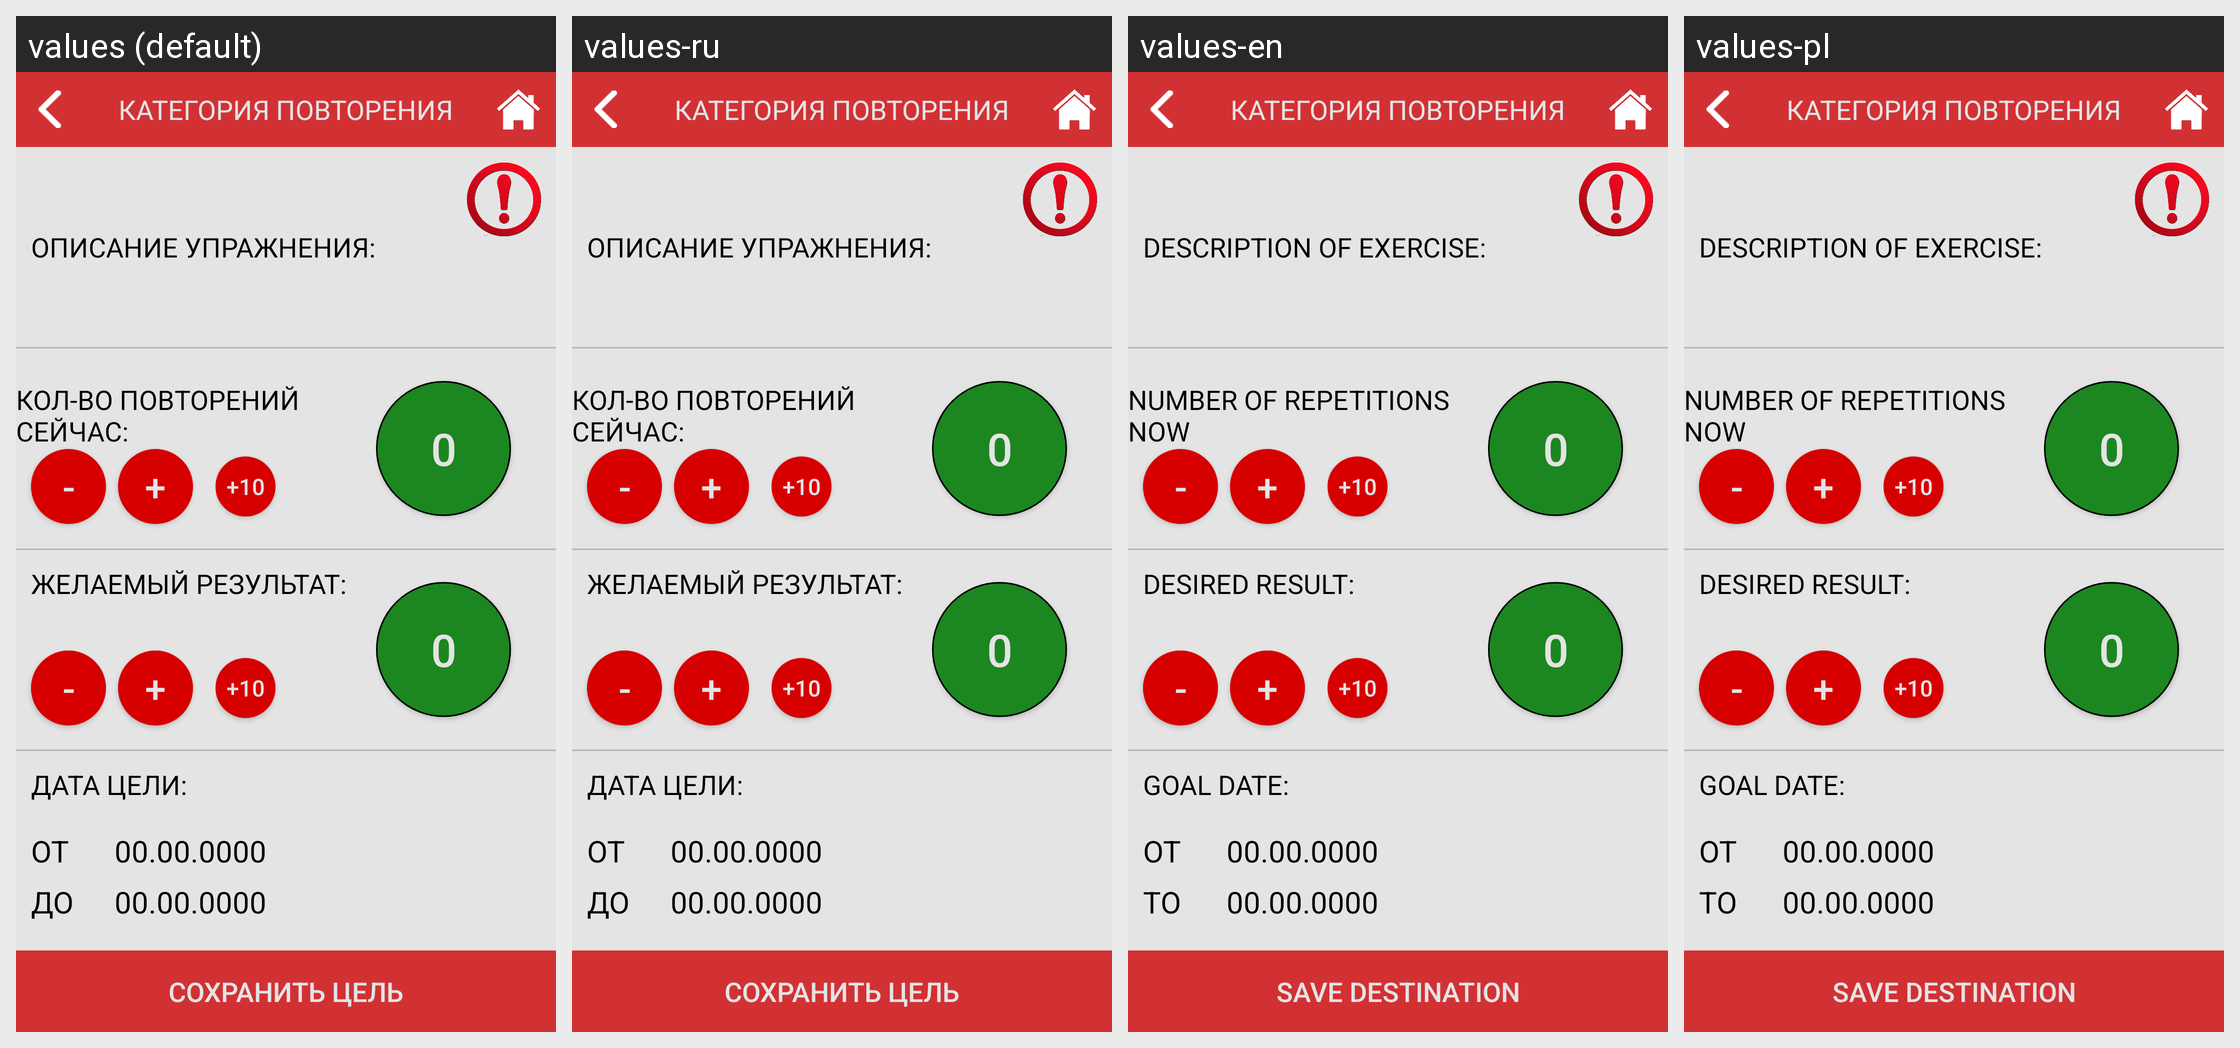

This grid shows one Android layout under several languages. Give, for every string resource on the screen, its name, the default text and each shown locale's text.
Android screen res/layout/repeats_theme.xml rendered under 4 locales, left to right: values (default), values-ru, values-en, values-pl. Device: Nexus 5 (rendered at 1080×1920; each locale shown at half size, 540×960, under a caption strip naming it); theme AppTheme.
Strings drawn on this screen, with the default value and each locale's value (text and hints the layout hard-codes, and strings that could not be matched under every locale, appear in the picture but are not listed):

repetitions_description_exercise
  values: ОПИСАНИЕ УПРАЖНЕНИЯ:
  values-ru: ОПИСАНИЕ УПРАЖНЕНИЯ:  [not translated; the default value is used]
  values-en: DESCRIPTION OF EXERCISE:
  values-pl: DESCRIPTION OF EXERCISE:

repetitions_number_repetitions
  values: КОЛ-ВО ПОВТОРЕНИЙ СЕЙЧАС:
  values-ru: КОЛ-ВО ПОВТОРЕНИЙ СЕЙЧАС:  [not translated; the default value is used]
  values-en: NUMBER OF REPETITIONS NOW
  values-pl: NUMBER OF REPETITIONS NOW

repetitions_desired_result
  values: ЖЕЛАЕМЫЙ РЕЗУЛЬТАТ:
  values-ru: ЖЕЛАЕМЫЙ РЕЗУЛЬТАТ:  [not translated; the default value is used]
  values-en: DESIRED RESULT:
  values-pl: DESIRED RESULT:

repetitions_goal_date
  values: ДАТА ЦЕЛИ:
  values-ru: ДАТА ЦЕЛИ:  [not translated; the default value is used]
  values-en: GOAL DATE:
  values-pl: GOAL DATE:

repetitions_goal_date_before
  values: ДО
  values-ru: ДО  [not translated; the default value is used]
  values-en: TO
  values-pl: TO

save_goal
  values: СОХРАНИТЬ ЦЕЛЬ
  values-ru: СОХРАНИТЬ ЦЕЛЬ  [not translated; the default value is used]
  values-en: SAVE DESTINATION
  values-pl: SAVE DESTINATION
